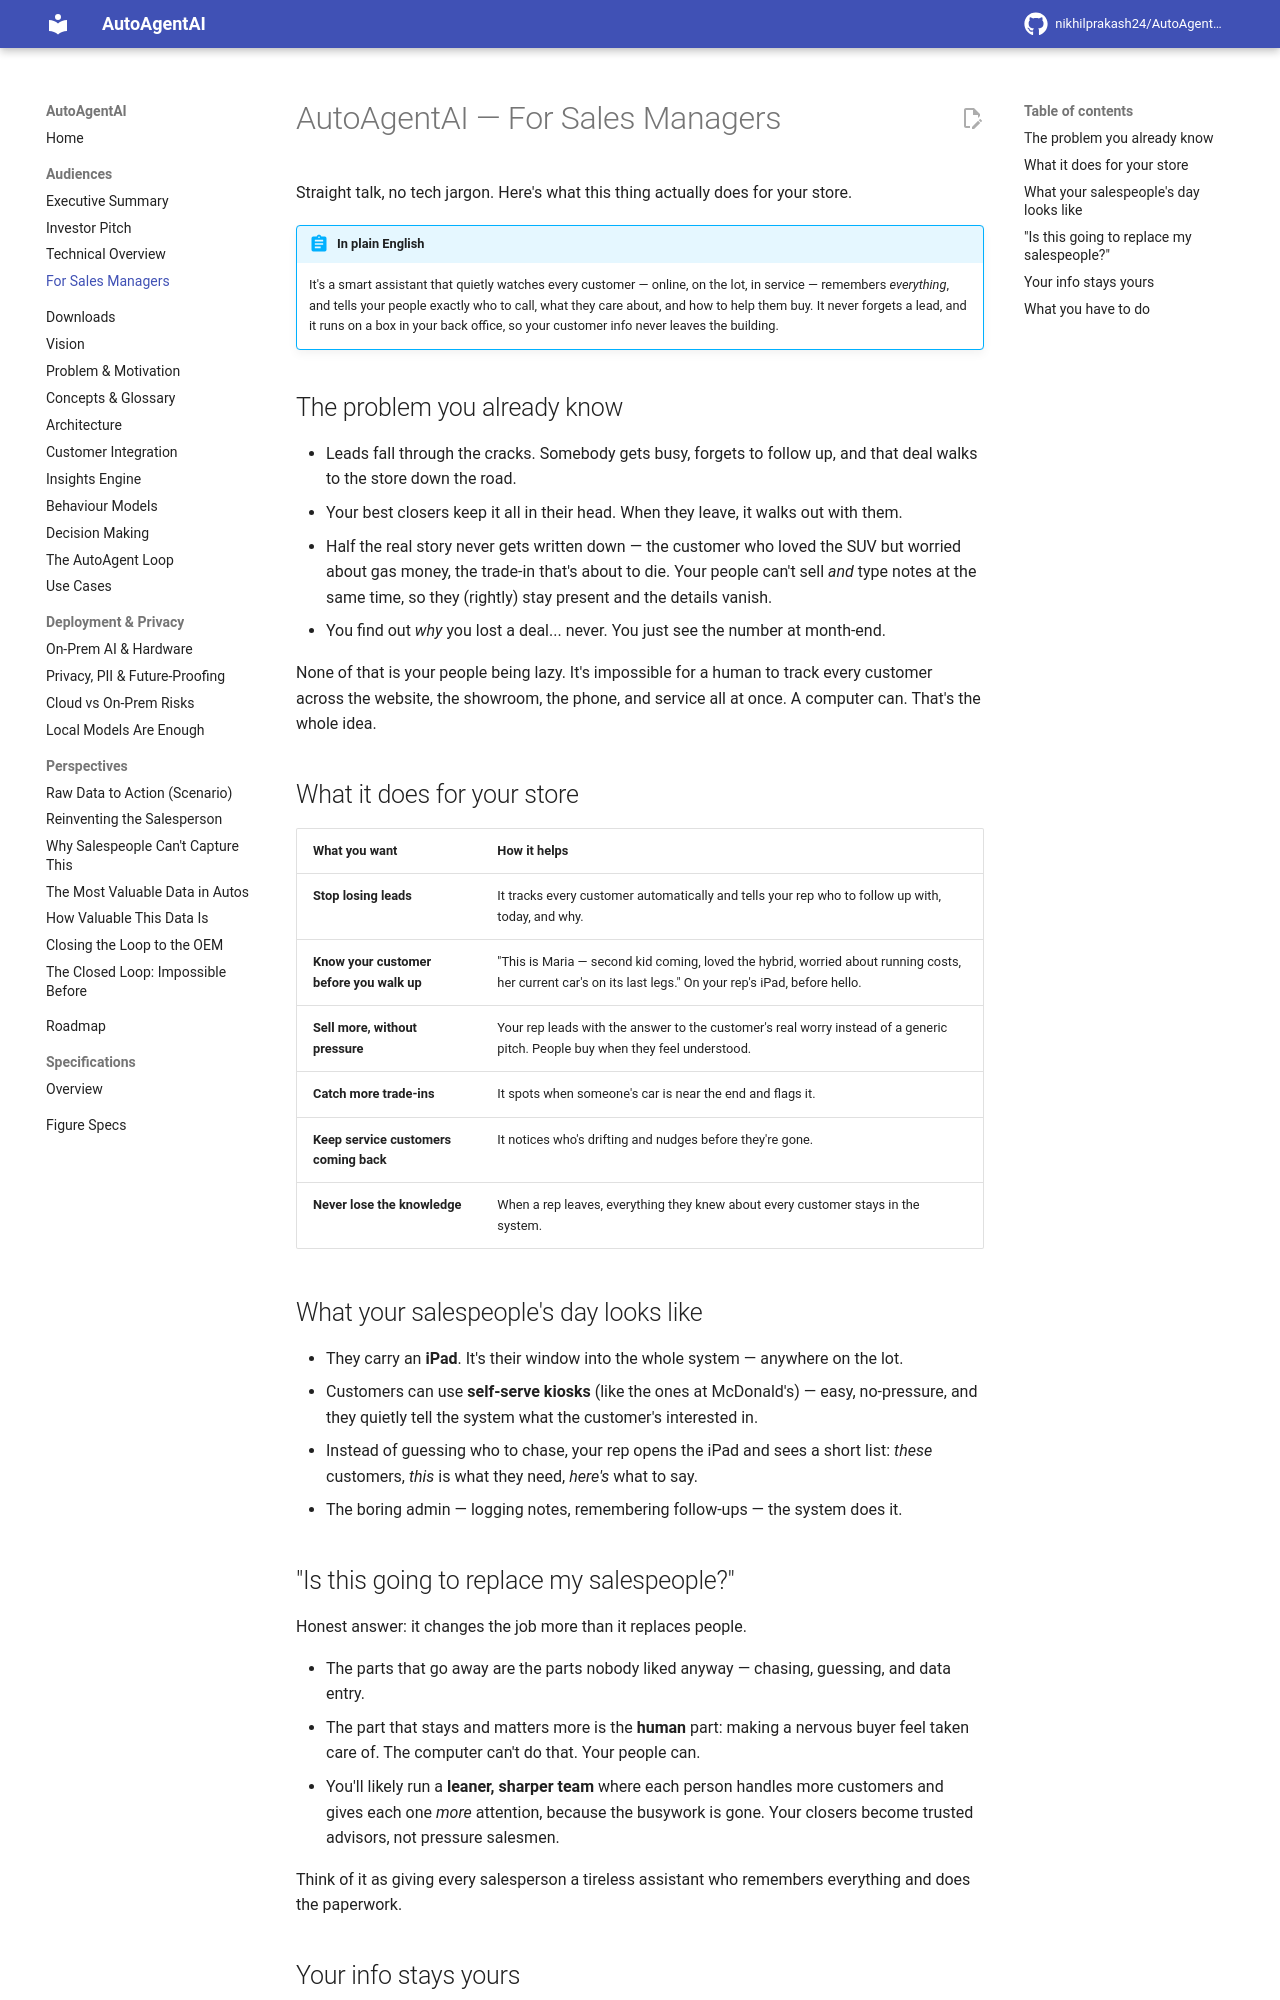

repository: nikhilprakash24/AutoAgentAI-consumerDataIntegrationAndCollection · page: audiences/for-sales-managers/index.html · generator: mkdocs

# AutoAgentAI — For Sales Managers

Straight talk, no tech jargon. Here's what this thing actually does for your store.

!!! abstract "In plain English"
    It's a smart assistant that quietly watches every customer — online, on the lot,
    in service — remembers *everything*, and tells your people exactly who to call,
    what they care about, and how to help them buy. It never forgets a lead, and it
    runs on a box in your back office, so your customer info never leaves the
    building.

## The problem you already know

- Leads fall through the cracks. Somebody gets busy, forgets to follow up, and that
  deal walks to the store down the road.
- Your best closers keep it all in their head. When they leave, it walks out with
  them.
- Half the real story never gets written down — the customer who loved the SUV but
  worried about gas money, the trade-in that's about to die. Your people can't sell
  *and* type notes at the same time, so they (rightly) stay present and the details
  vanish.
- You find out *why* you lost a deal... never. You just see the number at month-end.

None of that is your people being lazy. It's impossible for a human to track every
customer across the website, the showroom, the phone, and service all at once. A
computer can. That's the whole idea.

## What it does for your store

| What you want | How it helps |
|---|---|
| **Stop losing leads** | It tracks every customer automatically and tells your rep who to follow up with, today, and why. |
| **Know your customer before you walk up** | "This is Maria — second kid coming, loved the hybrid, worried about running costs, her current car's on its last legs." On your rep's iPad, before hello. |
| **Sell more, without pressure** | Your rep leads with the answer to the customer's real worry instead of a generic pitch. People buy when they feel understood. |
| **Catch more trade-ins** | It spots when someone's car is near the end and flags it. |
| **Keep service customers coming back** | It notices who's drifting and nudges before they're gone. |
| **Never lose the knowledge** | When a rep leaves, everything they knew about every customer stays in the system. |

## What your salespeople's day looks like

- They carry an **iPad**. It's their window into the whole system — anywhere on the
  lot.
- Customers can use **self-serve kiosks** (like the ones at McDonald's) — easy,
  no-pressure, and they quietly tell the system what the customer's interested in.
- Instead of guessing who to chase, your rep opens the iPad and sees a short list:
  *these* customers, *this* is what they need, *here's* what to say.
- The boring admin — logging notes, remembering follow-ups — the system does it.

## "Is this going to replace my salespeople?"

Honest answer: it changes the job more than it replaces people.

- The parts that go away are the parts nobody liked anyway — chasing, guessing, and
  data entry.
- The part that stays and matters more is the **human** part: making a nervous buyer
  feel taken care of. The computer can't do that. Your people can.
- You'll likely run a **leaner, sharper team** where each person handles more
  customers and gives each one *more* attention, because the busywork is gone. Your
  closers become trusted advisors, not pressure salesmen.

Think of it as giving every salesperson a tireless assistant who remembers
everything and does the paperwork.
